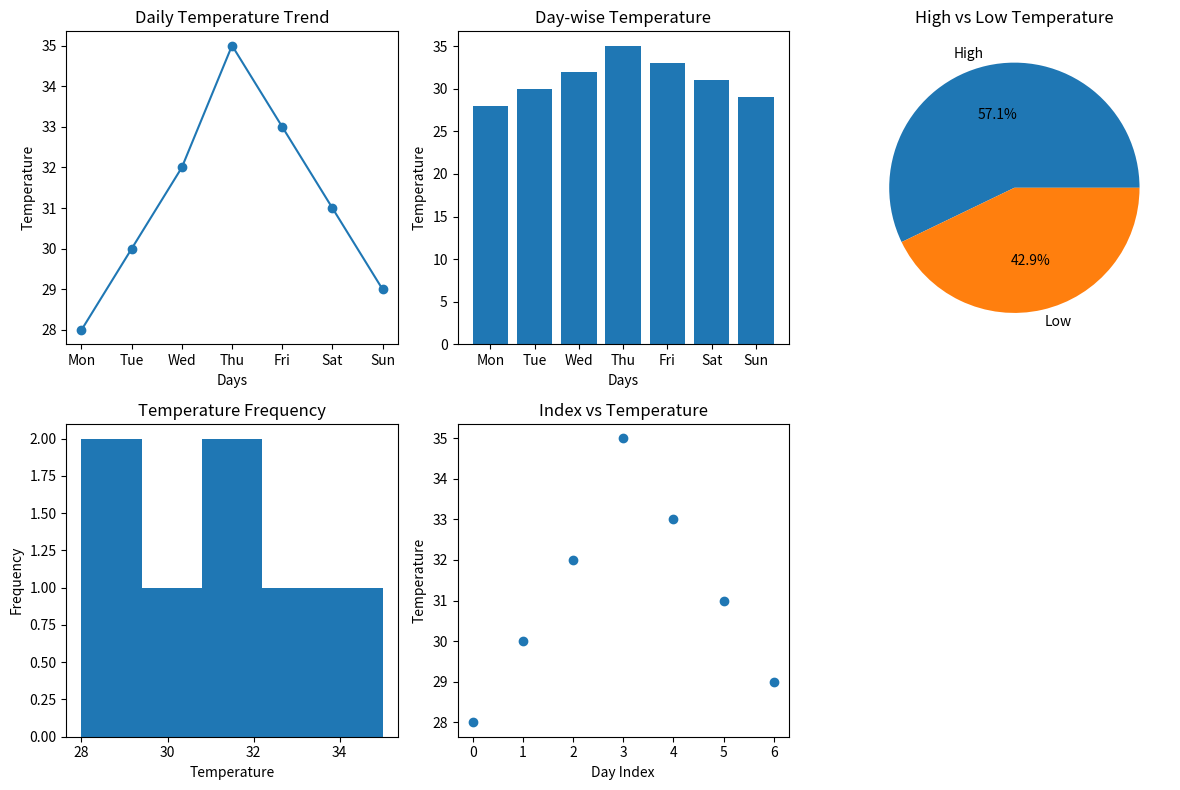

Source code (Python):
# 4. Temperature Monitoring System

# Scenario:
# temps = np.array([28, 30, 32, 35, 33, 31, 29])
# days = ["Mon", "Tue", "Wed", "Thu", "Fri", "Sat", "Sun"]

# Task:
# ● Create DataFrame
# ● Plot:
# ○ Line graph → daily temperature trend
# ○ Bar chart → day-wise temperature
# ○ Pie chart → proportion of high (>30) vs low temps
# ○ Histogram → temperature frequency
# ○ Scatter plot → day index vs temperature

import numpy as np
import pandas as pd
import matplotlib.pyplot as plt

# Store temperature data
temps = np.array([28, 30, 32, 35, 33, 31, 29])

days = ["Mon", "Tue", "Wed", "Thu", "Fri", "Sat", "Sun"]

# Create DataFrame
df = pd.DataFrame({
    "Day": days,
    "Temperature": temps
})

# Display DataFrame
print(df)

# Create 5 graphs
plt.figure(figsize=(12, 8))

# 1. Line graph
plt.subplot(2, 3, 1)
plt.plot(df["Day"], df["Temperature"], marker="o")
plt.title("Daily Temperature Trend")
plt.xlabel("Days")
plt.ylabel("Temperature")

# 2. Bar chart
plt.subplot(2, 3, 2)
plt.bar(df["Day"], df["Temperature"])
plt.title("Day-wise Temperature")
plt.xlabel("Days")
plt.ylabel("Temperature")

# 3. Pie chart
plt.subplot(2, 3, 3)

high = np.sum(temps > 30)
low = np.sum(temps <= 30)

plt.pie([high, low],
        labels=["High", "Low"],
        autopct="%1.1f%%")
plt.title("High vs Low Temperature")

# 4. Histogram
plt.subplot(2, 3, 4)
plt.hist(temps, bins=5)
plt.title("Temperature Frequency")
plt.xlabel("Temperature")
plt.ylabel("Frequency")

# 5. Scatter plot
plt.subplot(2, 3, 5)
plt.scatter(range(len(temps)), temps)
plt.title("Index vs Temperature")
plt.xlabel("Day Index")
plt.ylabel("Temperature")

# Adjust spacing
plt.tight_layout()

# Display graphs
plt.show()
